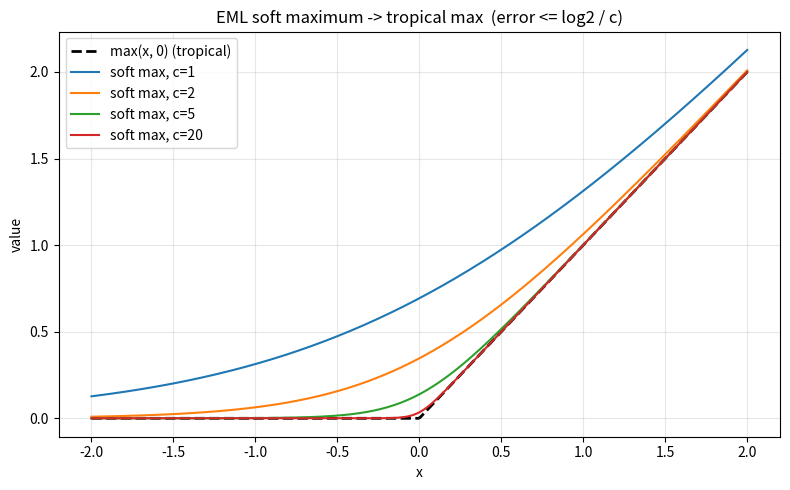

This chart was generated by the following Python code:
"""Visualization: soft maximum dequantizing to the tropical max as c grows."""
from __future__ import annotations
import math
import numpy as np
import matplotlib.pyplot as plt


def scaled_lse2(x1: np.ndarray, x2: float, c: float) -> np.ndarray:
    m = np.maximum(x1, x2)
    return m + np.log(np.exp(c * (x1 - m)) + np.exp(c * (x2 - m))) / c


def main() -> None:
    xs = np.linspace(-2.0, 2.0, 400)
    fixed = 0.0
    plt.figure(figsize=(8, 5))
    plt.plot(xs, np.maximum(xs, fixed), "k--", lw=2, label="max(x, 0) (tropical)")
    for c in (1.0, 2.0, 5.0, 20.0):
        plt.plot(xs, scaled_lse2(xs, fixed, c), label=f"soft max, c={c:g}")
    plt.title("EML soft maximum -> tropical max  (error <= log2 / c)")
    plt.xlabel("x"); plt.ylabel("value"); plt.legend(); plt.grid(alpha=0.3)
    plt.tight_layout(); plt.savefig("dequantization.png", dpi=150)
    print("saved dequantization.png")


if __name__ == "__main__":
    main()
